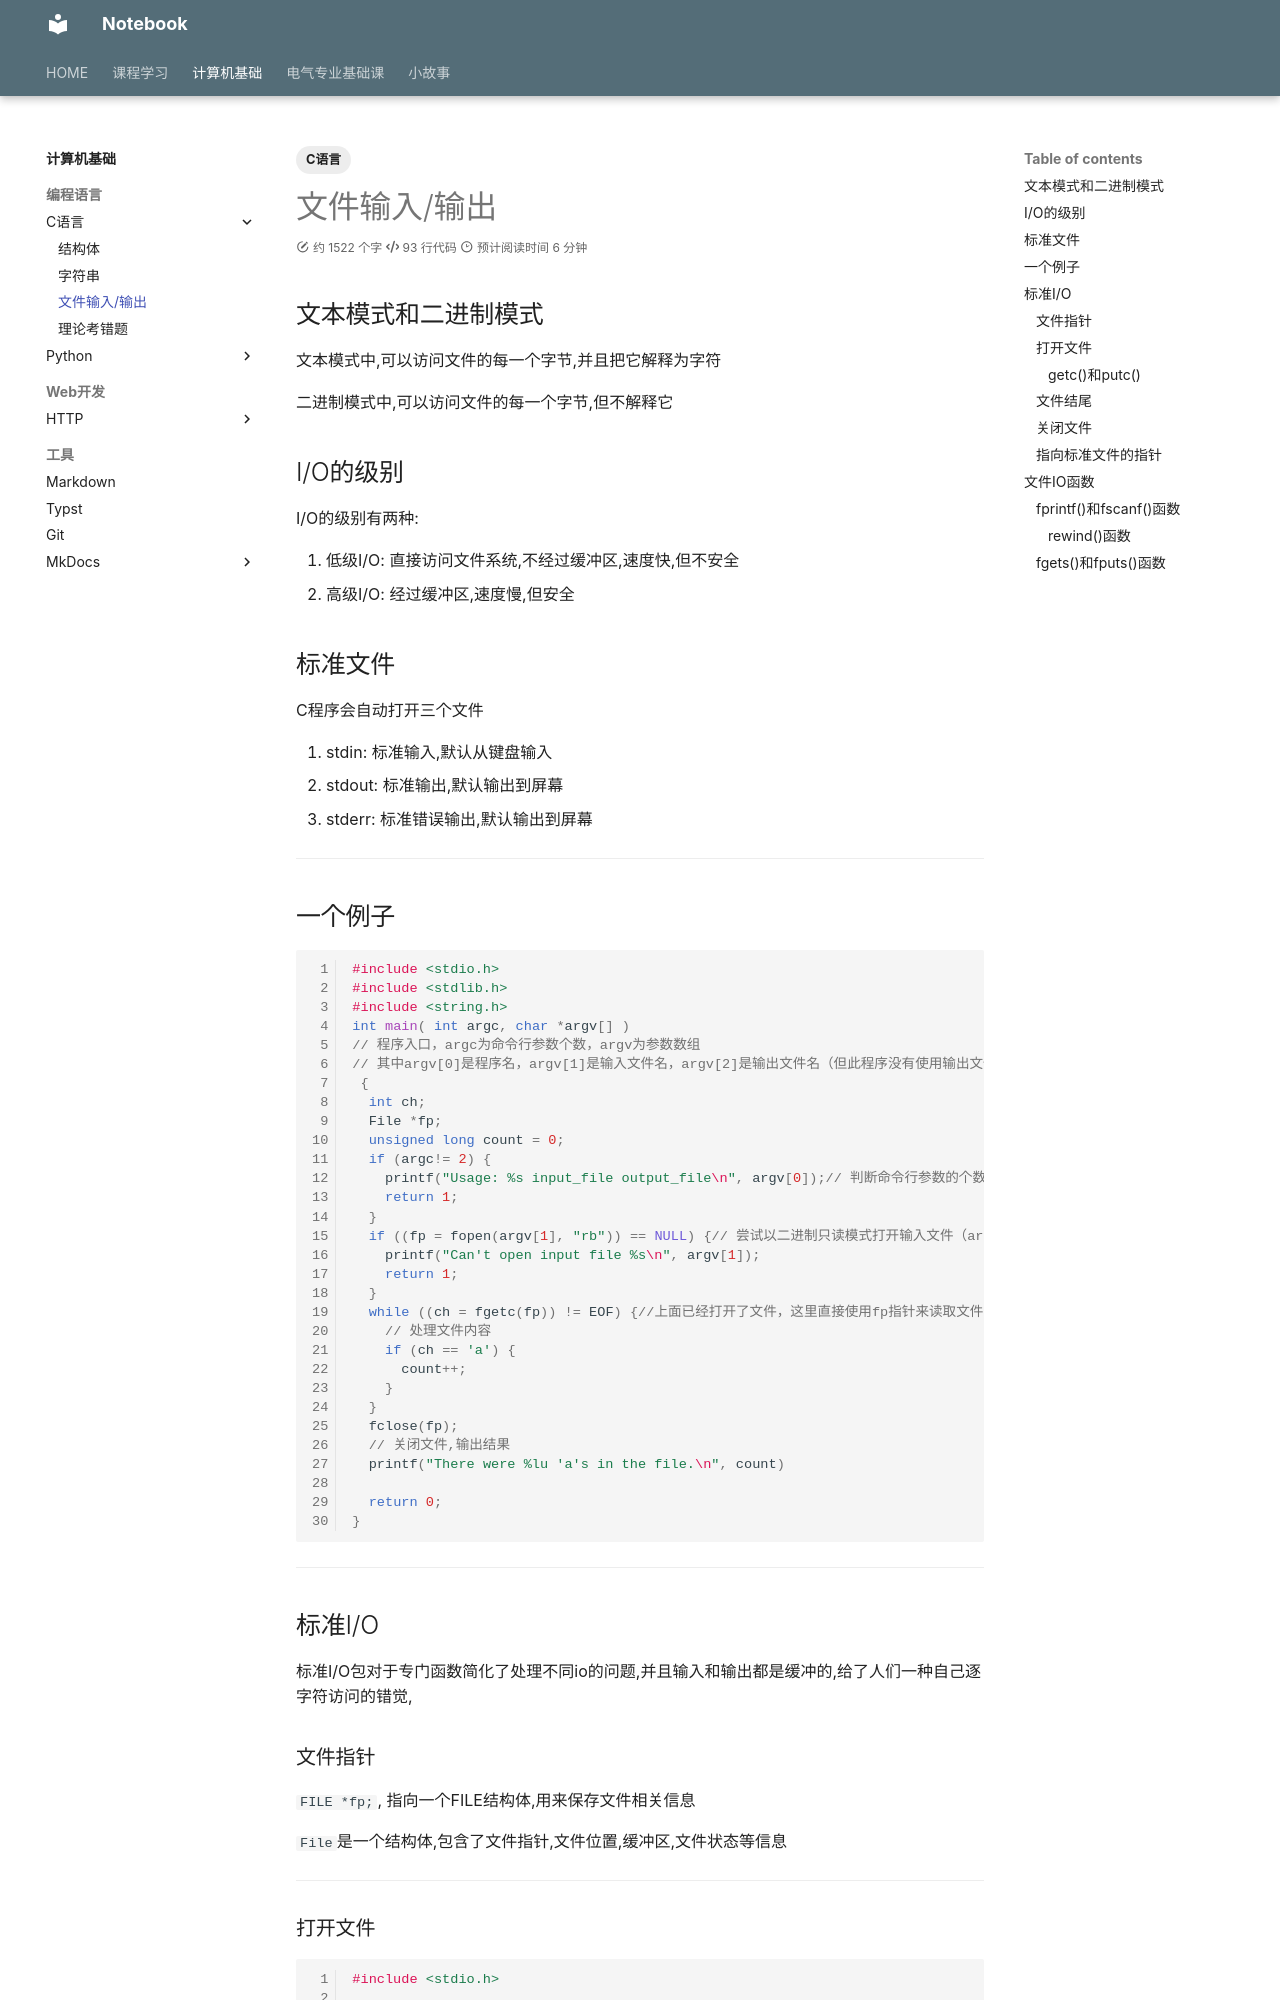

repository: IIIILing/notebook · page: CS/C/文件/index.html · generator: mkdocs

---
title: 文件输入/输出
tags: 
  - C语言
---

## 文本模式和二进制模式

文本模式中,可以访问文件的每一个字节,并且把它解释为字符

二进制模式中,可以访问文件的每一个字节,但不解释它

## I/O的级别

I/O的级别有两种:

1. 低级I/O: 直接访问文件系统,不经过缓冲区,速度快,但不安全
2. 高级I/O: 经过缓冲区,速度慢,但安全

## 标准文件

C程序会自动打开三个文件

1. stdin: 标准输入,默认从键盘输入
2. stdout: 标准输出,默认输出到屏幕
3. stderr: 标准错误输出,默认输出到屏幕

---

## 一个例子

```c
#include <stdio.h>
#include <stdlib.h>
#include <string.h>
int main( int argc, char *argv[] )
// 程序入口，argc为命令行参数个数，argv为参数数组
// 其中argv[0]是程序名，argv[1]是输入文件名，argv[2]是输出文件名（但此程序没有使用输出文件）
 {
  int ch;
  File *fp;
  unsigned long count = 0;
  if (argc!= 2) {
    printf("Usage: %s input_file output_file\n", argv[0]);// 判断命令行参数的个数是否为2（包括程序名，输入文件名
    return 1;
  }
  if ((fp = fopen(argv[1], "rb")) == NULL) {// 尝试以二进制只读模式打开输入文件（argv[1]为输入文件名）
    printf("Can't open input file %s\n", argv[1]);
    return 1;
  }
  while ((ch = fgetc(fp)) != EOF) {//上面已经打开了文件，这里直接使用fp指针来读取文件内容
    // 处理文件内容
    if (ch == 'a') {
      count++;
    }
  }
  fclose(fp);
  // 关闭文件,输出结果
  printf("There were %lu 'a's in the file.\n", count)

  return 0;
}
```

---

## 标准I/O

标准I/O包对于专门函数简化了处理不同io的问题,并且输入和输出都是缓冲的,给了人们一种自己逐字符访问的错觉,

### 文件指针

`FILE *fp;`, 指向一个FILE结构体,用来保存文件相关信息

`File`是一个结构体,包含了文件指针,文件位置,缓冲区,文件状态等信息

---
